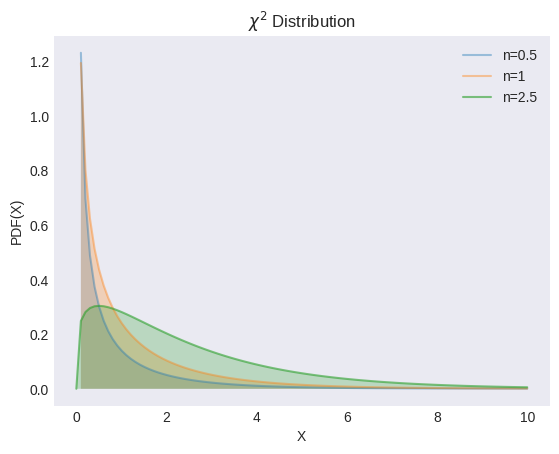

Reproduce this figure in Python. (Note: this script raises an exception after producing the figure.)
"""
[redacted]
[redacted]
"""

from os import path

import matplotlib.pyplot as plt
import numpy as np
from scipy import stats

plt.style.use("seaborn-v0_8-dark")

locs = [0.5, 1, 2.5]
alphas = [0.4, 0.4, 0.6]

X = np.linspace(0, 10, 100)

_, ax = plt.subplots()

for loc, alpha in zip(locs, alphas):
    y = stats.chi2.pdf(X, df=loc)
    ax.plot(X, y, label=f"n={loc}", alpha=alpha)
    ax.fill_between(X, y, alpha=0.25)

ax.set(xlabel="X", ylabel="PDF(X)", title="$χ^2$ Distribution")
ax.legend()

filename, extension = path.splitext(path.basename(__file__))
plt.savefig(f"../../images/distrs/{filename}.png")
plt.show()
